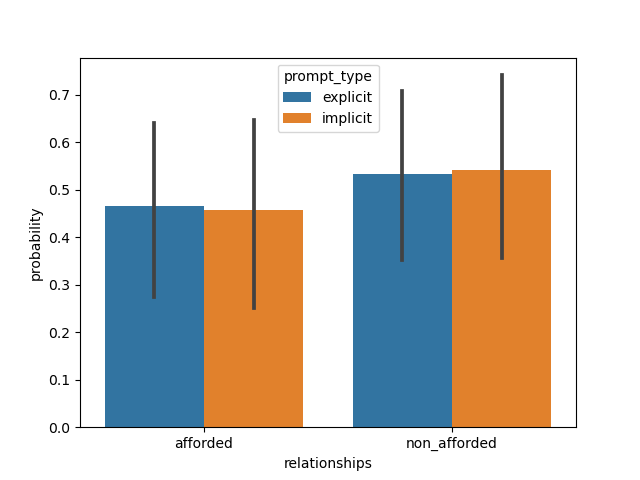

The data file committed next to this chart (first rows):
, relationships, prompt_type, probability, group_id, model, dataset
0, afforded, explicit, 0.0005943, 1, ViT-B-32, natural
1, afforded, explicit, 0.9828, 2, ViT-B-32, natural
2, afforded, explicit, 0.4831, 3, ViT-B-32, natural
3, afforded, explicit, 0.07226, 4, ViT-B-32, natural
4, afforded, explicit, 0.7753, 5, ViT-B-32, natural
5, afforded, explicit, 0.158, 6, ViT-B-32, natural
6, afforded, explicit, 0.005072, 7, ViT-B-32, natural
7, afforded, explicit, 0.8071, 8, ViT-B-32, natural
8, afforded, explicit, 0.6104, 9, ViT-B-32, natural
9, afforded, explicit, 0.8258, 10, ViT-B-32, natural
10, afforded, explicit, 0.9943, 11, ViT-B-32, natural
11, afforded, explicit, 0.1337, 12, ViT-B-32, natural
12, afforded, explicit, 0.3885, 13, ViT-B-32, natural
13, afforded, explicit, 0.9841, 14, ViT-B-32, natural
14, afforded, explicit, 0.9964, 15, ViT-B-32, natural
15, afforded, explicit, 0.01448, 16, ViT-B-32, natural
16, afforded, explicit, 0.02284, 17, ViT-B-32, natural
17, afforded, explicit, 0.1346, 18, ViT-B-32, natural
18, afforded, implicit, 0.0003667, 19, ViT-B-32, natural
19, afforded, implicit, 0.985, 20, ViT-B-32, natural
20, afforded, implicit, 0.4764, 21, ViT-B-32, natural
21, afforded, implicit, 0.1458, 22, ViT-B-32, natural
22, afforded, implicit, 0.6772, 23, ViT-B-32, natural
23, afforded, implicit, 0.099, 24, ViT-B-32, natural
24, afforded, implicit, 0.01098, 25, ViT-B-32, natural
25, afforded, implicit, 0.957, 26, ViT-B-32, natural
26, afforded, implicit, 0.27, 27, ViT-B-32, natural
27, afforded, implicit, 0.977, 28, ViT-B-32, natural
28, afforded, implicit, 0.9894, 29, ViT-B-32, natural
29, afforded, implicit, 0.5403, 30, ViT-B-32, natural
30, afforded, implicit, 0.04004, 31, ViT-B-32, natural
31, afforded, implicit, 0.9571, 32, ViT-B-32, natural
32, afforded, implicit, 0.9989, 33, ViT-B-32, natural
33, afforded, implicit, 0.01098, 34, ViT-B-32, natural
34, afforded, implicit, 0.03635, 35, ViT-B-32, natural
35, afforded, implicit, 0.06571, 36, ViT-B-32, natural
36, non_afforded, explicit, 0.9994, 1, ViT-B-32, natural
37, non_afforded, explicit, 0.01721, 2, ViT-B-32, natural
38, non_afforded, explicit, 0.5169, 3, ViT-B-32, natural
39, non_afforded, explicit, 0.9277, 4, ViT-B-32, natural
40, non_afforded, explicit, 0.2247, 5, ViT-B-32, natural
41, non_afforded, explicit, 0.842, 6, ViT-B-32, natural
42, non_afforded, explicit, 0.9949, 7, ViT-B-32, natural
43, non_afforded, explicit, 0.1929, 8, ViT-B-32, natural
44, non_afforded, explicit, 0.3896, 9, ViT-B-32, natural
45, non_afforded, explicit, 0.1742, 10, ViT-B-32, natural
46, non_afforded, explicit, 0.005725, 11, ViT-B-32, natural
47, non_afforded, explicit, 0.8663, 12, ViT-B-32, natural
48, non_afforded, explicit, 0.6115, 13, ViT-B-32, natural
49, non_afforded, explicit, 0.01594, 14, ViT-B-32, natural
50, non_afforded, explicit, 0.003576, 15, ViT-B-32, natural
51, non_afforded, explicit, 0.9855, 16, ViT-B-32, natural
52, non_afforded, explicit, 0.9772, 17, ViT-B-32, natural
53, non_afforded, explicit, 0.8654, 18, ViT-B-32, natural
54, non_afforded, implicit, 0.9996, 19, ViT-B-32, natural
55, non_afforded, implicit, 0.01503, 20, ViT-B-32, natural
56, non_afforded, implicit, 0.5236, 21, ViT-B-32, natural
57, non_afforded, implicit, 0.8542, 22, ViT-B-32, natural
58, non_afforded, implicit, 0.3228, 23, ViT-B-32, natural
59, non_afforded, implicit, 0.901, 24, ViT-B-32, natural
... 12 more rows
